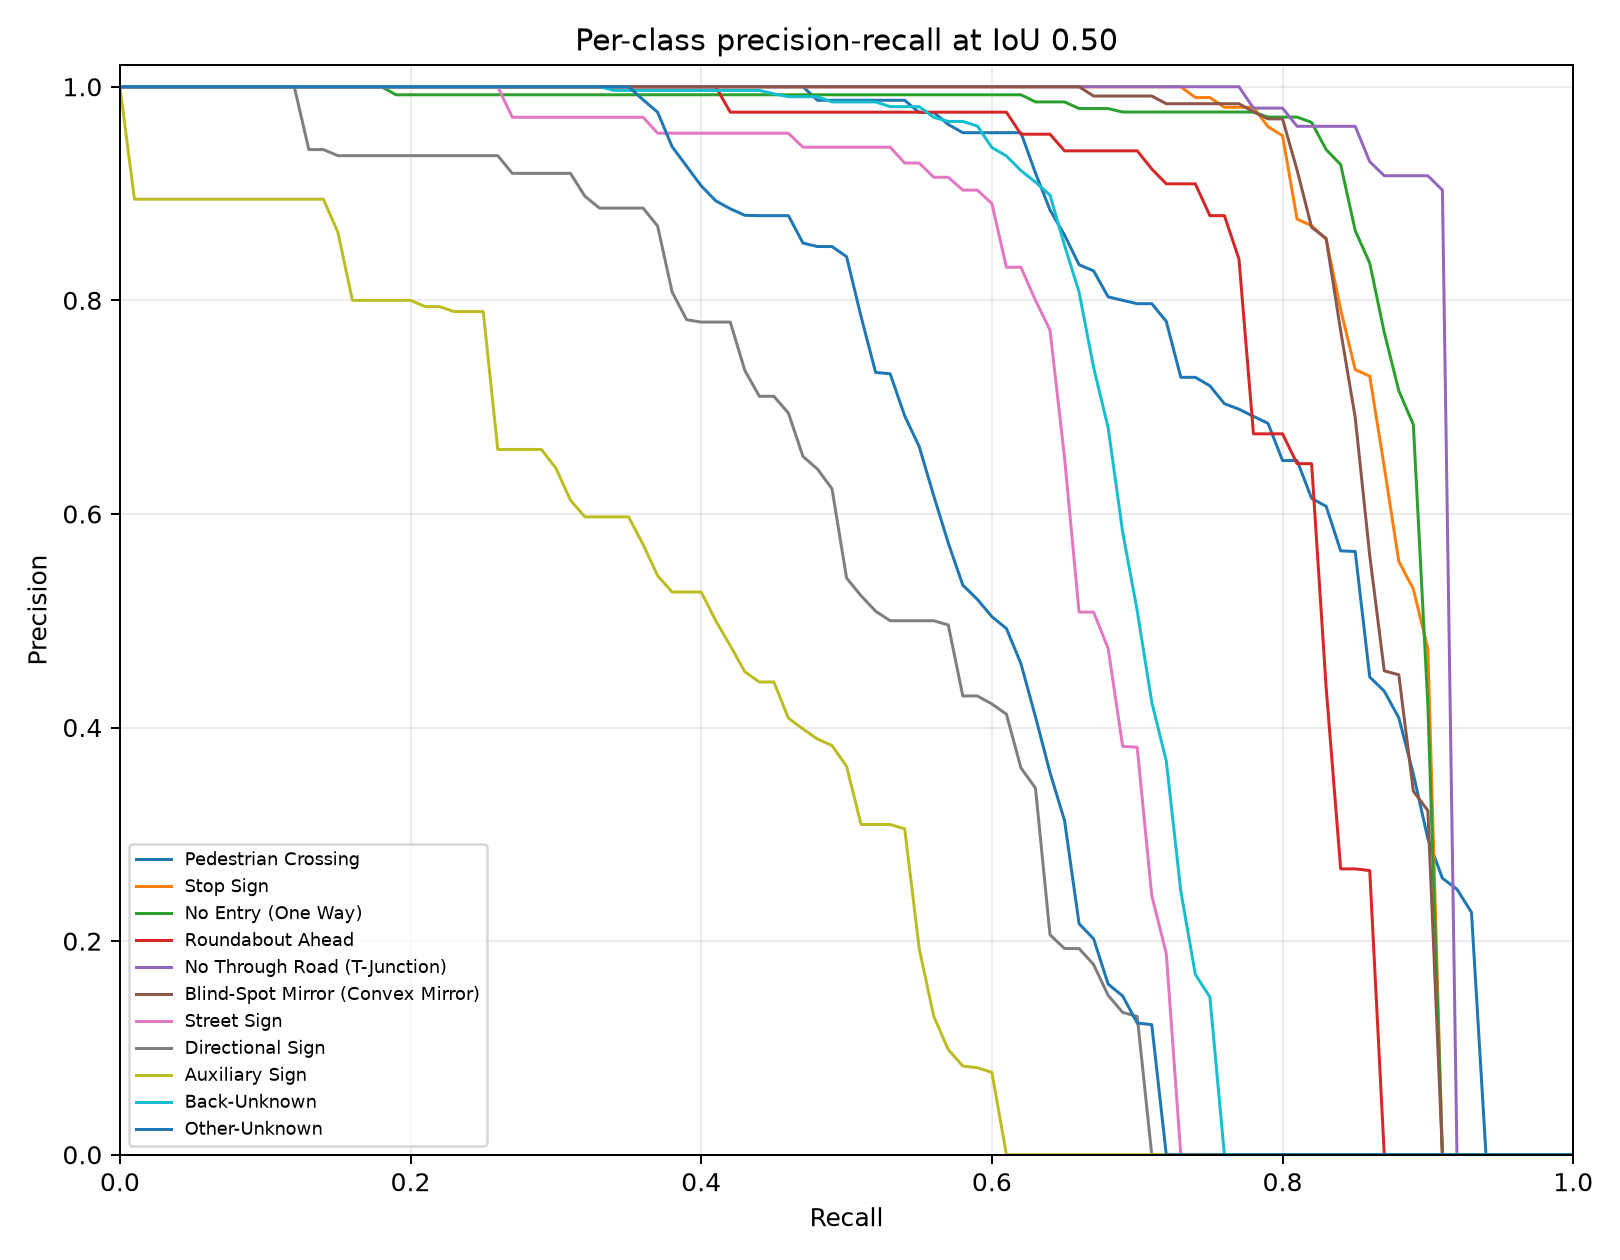

Source data for this figure (header and first rows):
category_id, category_name, iou, recall, precision, score
0, Pedestrian Crossing, 0.5, 0.0, 1.0, 0.9888
0, Pedestrian Crossing, 0.5, 0.01, 1.0, 0.9887
0, Pedestrian Crossing, 0.5, 0.02, 1.0, 0.9879
0, Pedestrian Crossing, 0.5, 0.03, 1.0, 0.9874
0, Pedestrian Crossing, 0.5, 0.04, 1.0, 0.9873
0, Pedestrian Crossing, 0.5, 0.05, 1.0, 0.986
0, Pedestrian Crossing, 0.5, 0.06, 1.0, 0.9853
0, Pedestrian Crossing, 0.5, 0.07, 1.0, 0.9847
0, Pedestrian Crossing, 0.5, 0.08, 1.0, 0.9844
0, Pedestrian Crossing, 0.5, 0.09, 1.0, 0.9841
0, Pedestrian Crossing, 0.5, 0.1, 1.0, 0.983
0, Pedestrian Crossing, 0.5, 0.11, 1.0, 0.9826
0, Pedestrian Crossing, 0.5, 0.12, 1.0, 0.9823
0, Pedestrian Crossing, 0.5, 0.13, 1.0, 0.9822
0, Pedestrian Crossing, 0.5, 0.14, 1.0, 0.9817
0, Pedestrian Crossing, 0.5, 0.15, 1.0, 0.9815
0, Pedestrian Crossing, 0.5, 0.16, 1.0, 0.9809
0, Pedestrian Crossing, 0.5, 0.17, 1.0, 0.9802
0, Pedestrian Crossing, 0.5, 0.18, 1.0, 0.9795
0, Pedestrian Crossing, 0.5, 0.19, 1.0, 0.9792
0, Pedestrian Crossing, 0.5, 0.2, 1.0, 0.979
0, Pedestrian Crossing, 0.5, 0.21, 1.0, 0.9789
0, Pedestrian Crossing, 0.5, 0.22, 1.0, 0.9788
0, Pedestrian Crossing, 0.5, 0.23, 1.0, 0.9784
0, Pedestrian Crossing, 0.5, 0.24, 1.0, 0.9773
0, Pedestrian Crossing, 0.5, 0.25, 1.0, 0.9767
0, Pedestrian Crossing, 0.5, 0.26, 1.0, 0.9749
0, Pedestrian Crossing, 0.5, 0.27, 1.0, 0.9747
0, Pedestrian Crossing, 0.5, 0.28, 1.0, 0.9735
0, Pedestrian Crossing, 0.5, 0.29, 1.0, 0.9727
0, Pedestrian Crossing, 0.5, 0.3, 1.0, 0.9726
0, Pedestrian Crossing, 0.5, 0.31, 1.0, 0.9702
0, Pedestrian Crossing, 0.5, 0.32, 1.0, 0.9697
0, Pedestrian Crossing, 0.5, 0.33, 1.0, 0.9691
0, Pedestrian Crossing, 0.5, 0.34, 1.0, 0.9691
0, Pedestrian Crossing, 0.5, 0.35, 1.0, 0.9664
0, Pedestrian Crossing, 0.5, 0.36, 1.0, 0.9662
0, Pedestrian Crossing, 0.5, 0.37, 1.0, 0.9641
0, Pedestrian Crossing, 0.5, 0.38, 1.0, 0.9616
0, Pedestrian Crossing, 0.5, 0.39, 1.0, 0.9589
0, Pedestrian Crossing, 0.5, 0.4, 1.0, 0.9532
0, Pedestrian Crossing, 0.5, 0.41, 1.0, 0.9508
0, Pedestrian Crossing, 0.5, 0.42, 1.0, 0.9487
0, Pedestrian Crossing, 0.5, 0.43, 1.0, 0.9484
0, Pedestrian Crossing, 0.5, 0.44, 1.0, 0.9455
0, Pedestrian Crossing, 0.5, 0.45, 1.0, 0.9442
0, Pedestrian Crossing, 0.5, 0.46, 1.0, 0.9431
0, Pedestrian Crossing, 0.5, 0.47, 1.0, 0.939
0, Pedestrian Crossing, 0.5, 0.48, 0.9873, 0.9346
0, Pedestrian Crossing, 0.5, 0.49, 0.9873, 0.9261
0, Pedestrian Crossing, 0.5, 0.5, 0.9873, 0.9255
0, Pedestrian Crossing, 0.5, 0.51, 0.9873, 0.9208
0, Pedestrian Crossing, 0.5, 0.52, 0.9873, 0.9099
0, Pedestrian Crossing, 0.5, 0.53, 0.9873, 0.9074
0, Pedestrian Crossing, 0.5, 0.54, 0.9873, 0.8999
0, Pedestrian Crossing, 0.5, 0.55, 0.9759, 0.8807
0, Pedestrian Crossing, 0.5, 0.56, 0.9759, 0.8747
0, Pedestrian Crossing, 0.5, 0.57, 0.9647, 0.845
0, Pedestrian Crossing, 0.5, 0.58, 0.957, 0.8027
0, Pedestrian Crossing, 0.5, 0.59, 0.957, 0.7776
... 1,051 more rows
